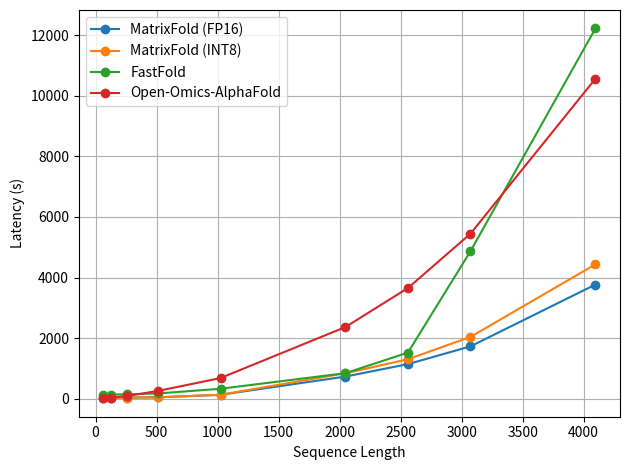

Write the Python code that produced this figure. (Note: this script raises an exception after producing the figure.)
import matplotlib.pyplot as plt

# X-axis: sequence length
x = [64, 128, 256, 512, 1024, 2048, 2560, 3072, 4096]

# Data (latency)
matrixfold_fp16 = [16.45, 19.86, 36.3, 46.57, 130.13, 732, 1143, 1728, 3768]
matrixfold_int8 = [16.95, 20, 37, 47, 132, 840, 1304, 2040, 4436]
fastfold = [128, 139.7, 143.8, 175, 329, 844, 1524, 4866, 12220]
open_omics = [24, 39.53, 88.18, 257.78, 682.7, 2367.43, 3654.44, 5445.42, 10560.44]

plt.figure()

plt.plot(x, matrixfold_fp16, marker='o', label='MatrixFold (FP16)')
plt.plot(x, matrixfold_int8, marker='o', label='MatrixFold (INT8)')
plt.plot(x, fastfold, marker='o', label='FastFold')
plt.plot(x, open_omics, marker='o', label='Open-Omics-AlphaFold')

plt.xlabel('Sequence Length')
plt.ylabel('Latency (s)')
plt.legend()
plt.grid(True)

plt.tight_layout()
plt.savefig('../figures/hbm_fastfold.pdf')
